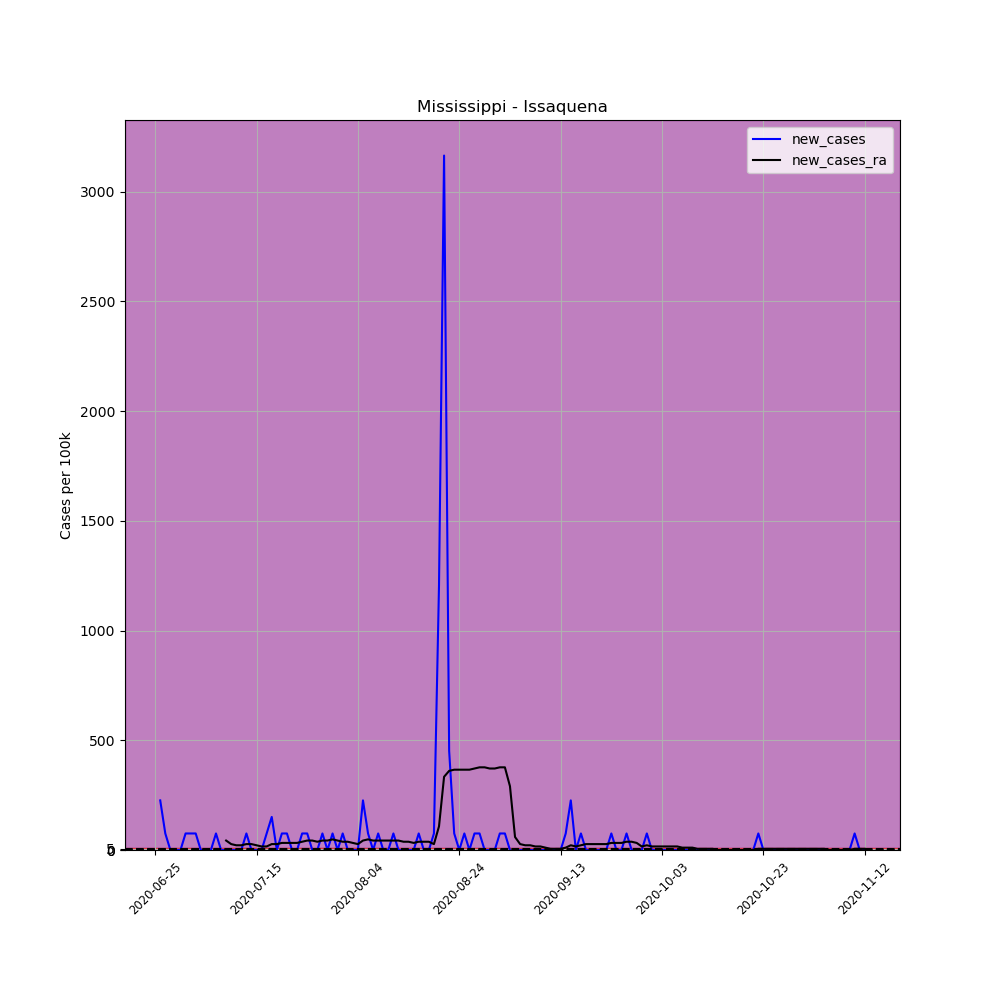

Source data for this figure (header and first rows):
, date, county, state, fips, cases, deaths, COUNTY, STNAME, CTYNAME, POPESTIMATE2019, per_100k, new_cases, new_cases_ra
691132, 2020-06-25, Issaquena, Mississippi, 28055, 2, 0, 55, Mississippi, Issaquena, 1327, 150.7, , 
691133, 2020-06-26, Issaquena, Mississippi, 28055, 5, 0, 55, Mississippi, Issaquena, 1327, 376.8, 226.1, 
691134, 2020-06-27, Issaquena, Mississippi, 28055, 6, 1, 55, Mississippi, Issaquena, 1327, 452.1, 75.36, 
691135, 2020-06-28, Issaquena, Mississippi, 28055, 6, 1, 55, Mississippi, Issaquena, 1327, 452.1, 0.0, 
691136, 2020-06-29, Issaquena, Mississippi, 28055, 6, 1, 55, Mississippi, Issaquena, 1327, 452.1, 0.0, 
691137, 2020-06-30, Issaquena, Mississippi, 28055, 6, 1, 55, Mississippi, Issaquena, 1327, 452.1, 0.0, 
691138, 2020-07-01, Issaquena, Mississippi, 28055, 7, 1, 55, Mississippi, Issaquena, 1327, 527.5, 75.36, 
691139, 2020-07-02, Issaquena, Mississippi, 28055, 8, 1, 55, Mississippi, Issaquena, 1327, 602.9, 75.36, 
691140, 2020-07-03, Issaquena, Mississippi, 28055, 9, 1, 55, Mississippi, Issaquena, 1327, 678.2, 75.36, 
691141, 2020-07-04, Issaquena, Mississippi, 28055, 9, 1, 55, Mississippi, Issaquena, 1327, 678.2, 0.0, 
691142, 2020-07-05, Issaquena, Mississippi, 28055, 9, 1, 55, Mississippi, Issaquena, 1327, 678.2, 0.0, 
691143, 2020-07-06, Issaquena, Mississippi, 28055, 9, 1, 55, Mississippi, Issaquena, 1327, 678.2, 0.0, 
691144, 2020-07-07, Issaquena, Mississippi, 28055, 10, 1, 55, Mississippi, Issaquena, 1327, 753.6, 75.36, 
691145, 2020-07-08, Issaquena, Mississippi, 28055, 10, 1, 55, Mississippi, Issaquena, 1327, 753.6, 0.0, 
691146, 2020-07-09, Issaquena, Mississippi, 28055, 10, 1, 55, Mississippi, Issaquena, 1327, 753.6, 0.0, 43.06
691147, 2020-07-10, Issaquena, Mississippi, 28055, 10, 1, 55, Mississippi, Issaquena, 1327, 753.6, 0.0, 26.91
691148, 2020-07-11, Issaquena, Mississippi, 28055, 10, 1, 55, Mississippi, Issaquena, 1327, 753.6, 0.0, 21.53
691149, 2020-07-12, Issaquena, Mississippi, 28055, 10, 1, 55, Mississippi, Issaquena, 1327, 753.6, 0.0, 21.53
691150, 2020-07-13, Issaquena, Mississippi, 28055, 11, 1, 55, Mississippi, Issaquena, 1327, 828.9, 75.36, 26.91
691151, 2020-07-14, Issaquena, Mississippi, 28055, 11, 1, 55, Mississippi, Issaquena, 1327, 828.9, 0.0, 26.91
691152, 2020-07-15, Issaquena, Mississippi, 28055, 11, 1, 55, Mississippi, Issaquena, 1327, 828.9, 0.0, 21.53
691153, 2020-07-16, Issaquena, Mississippi, 28055, 11, 1, 55, Mississippi, Issaquena, 1327, 828.9, 0.0, 16.15
691154, 2020-07-17, Issaquena, Mississippi, 28055, 12, 1, 55, Mississippi, Issaquena, 1327, 904.3, 75.36, 16.15
691155, 2020-07-18, Issaquena, Mississippi, 28055, 14, 1, 55, Mississippi, Issaquena, 1327, 1055, 150.7, 26.91
691156, 2020-07-19, Issaquena, Mississippi, 28055, 14, 1, 55, Mississippi, Issaquena, 1327, 1055, 0.0, 26.91
691157, 2020-07-20, Issaquena, Mississippi, 28055, 15, 1, 55, Mississippi, Issaquena, 1327, 1130, 75.36, 32.3
691158, 2020-07-21, Issaquena, Mississippi, 28055, 16, 1, 55, Mississippi, Issaquena, 1327, 1206, 75.36, 32.3
691159, 2020-07-22, Issaquena, Mississippi, 28055, 16, 1, 55, Mississippi, Issaquena, 1327, 1206, 0.0, 32.3
691160, 2020-07-23, Issaquena, Mississippi, 28055, 16, 1, 55, Mississippi, Issaquena, 1327, 1206, 0.0, 32.3
691161, 2020-07-24, Issaquena, Mississippi, 28055, 17, 1, 55, Mississippi, Issaquena, 1327, 1281, 75.36, 37.68
691162, 2020-07-25, Issaquena, Mississippi, 28055, 18, 1, 55, Mississippi, Issaquena, 1327, 1356, 75.36, 43.06
691163, 2020-07-26, Issaquena, Mississippi, 28055, 18, 1, 55, Mississippi, Issaquena, 1327, 1356, 0.0, 43.06
691164, 2020-07-27, Issaquena, Mississippi, 28055, 18, 1, 55, Mississippi, Issaquena, 1327, 1356, 0.0, 37.68
691165, 2020-07-28, Issaquena, Mississippi, 28055, 19, 1, 55, Mississippi, Issaquena, 1327, 1432, 75.36, 43.06
691166, 2020-07-29, Issaquena, Mississippi, 28055, 19, 1, 55, Mississippi, Issaquena, 1327, 1432, 0.0, 43.06
691167, 2020-07-30, Issaquena, Mississippi, 28055, 20, 1, 55, Mississippi, Issaquena, 1327, 1507, 75.36, 48.44
691168, 2020-07-31, Issaquena, Mississippi, 28055, 20, 1, 55, Mississippi, Issaquena, 1327, 1507, 0.0, 43.06
691169, 2020-08-01, Issaquena, Mississippi, 28055, 21, 1, 55, Mississippi, Issaquena, 1327, 1583, 75.36, 37.68
691170, 2020-08-02, Issaquena, Mississippi, 28055, 21, 1, 55, Mississippi, Issaquena, 1327, 1583, 0.0, 37.68
691171, 2020-08-03, Issaquena, Mississippi, 28055, 21, 1, 55, Mississippi, Issaquena, 1327, 1583, 0.0, 32.3
691172, 2020-08-04, Issaquena, Mississippi, 28055, 21, 1, 55, Mississippi, Issaquena, 1327, 1583, 0.0, 26.91
691173, 2020-08-05, Issaquena, Mississippi, 28055, 24, 1, 55, Mississippi, Issaquena, 1327, 1809, 226.1, 43.06
691174, 2020-08-06, Issaquena, Mississippi, 28055, 25, 1, 55, Mississippi, Issaquena, 1327, 1884, 75.36, 48.44
691175, 2020-08-07, Issaquena, Mississippi, 28055, 25, 1, 55, Mississippi, Issaquena, 1327, 1884, 0.0, 43.06
691176, 2020-08-08, Issaquena, Mississippi, 28055, 26, 1, 55, Mississippi, Issaquena, 1327, 1959, 75.36, 43.06
691177, 2020-08-09, Issaquena, Mississippi, 28055, 26, 1, 55, Mississippi, Issaquena, 1327, 1959, 0.0, 43.06
691178, 2020-08-10, Issaquena, Mississippi, 28055, 26, 2, 55, Mississippi, Issaquena, 1327, 1959, 0.0, 43.06
691179, 2020-08-11, Issaquena, Mississippi, 28055, 27, 2, 55, Mississippi, Issaquena, 1327, 2035, 75.36, 43.06
691180, 2020-08-12, Issaquena, Mississippi, 28055, 27, 2, 55, Mississippi, Issaquena, 1327, 2035, 0.0, 43.06
691181, 2020-08-13, Issaquena, Mississippi, 28055, 27, 2, 55, Mississippi, Issaquena, 1327, 2035, 0.0, 37.68
691182, 2020-08-14, Issaquena, Mississippi, 28055, 27, 2, 55, Mississippi, Issaquena, 1327, 2035, 0.0, 37.68
691183, 2020-08-15, Issaquena, Mississippi, 28055, 27, 2, 55, Mississippi, Issaquena, 1327, 2035, 0.0, 32.3
691184, 2020-08-16, Issaquena, Mississippi, 28055, 28, 2, 55, Mississippi, Issaquena, 1327, 2110, 75.36, 37.68
691185, 2020-08-17, Issaquena, Mississippi, 28055, 28, 2, 55, Mississippi, Issaquena, 1327, 2110, 0.0, 37.68
691186, 2020-08-18, Issaquena, Mississippi, 28055, 28, 2, 55, Mississippi, Issaquena, 1327, 2110, 0.0, 37.68
691187, 2020-08-19, Issaquena, Mississippi, 28055, 29, 2, 55, Mississippi, Issaquena, 1327, 2185, 75.36, 26.91
691188, 2020-08-20, Issaquena, Mississippi, 28055, 45, 2, 55, Mississippi, Issaquena, 1327, 3391, 1206, 107.7
691189, 2020-08-21, Issaquena, Mississippi, 28055, 87, 2, 55, Mississippi, Issaquena, 1327, 6556, 3165, 333.7
691190, 2020-08-22, Issaquena, Mississippi, 28055, 93, 2, 55, Mississippi, Issaquena, 1327, 7008, 452.1, 360.6
691191, 2020-08-23, Issaquena, Mississippi, 28055, 94, 2, 55, Mississippi, Issaquena, 1327, 7084, 75.36, 366
... 81 more rows
